Run: headless pygame with SDL's dummy video driver; simulated clock (each Clock.tick advances the game by its frame time, no real sleeping); random seed 0; keys injected as events and as key.get_pressed() state; mouse plan: one left click at the window centre at the start of phase 2, then a move to the lower-right quarter at the start of phase 3.
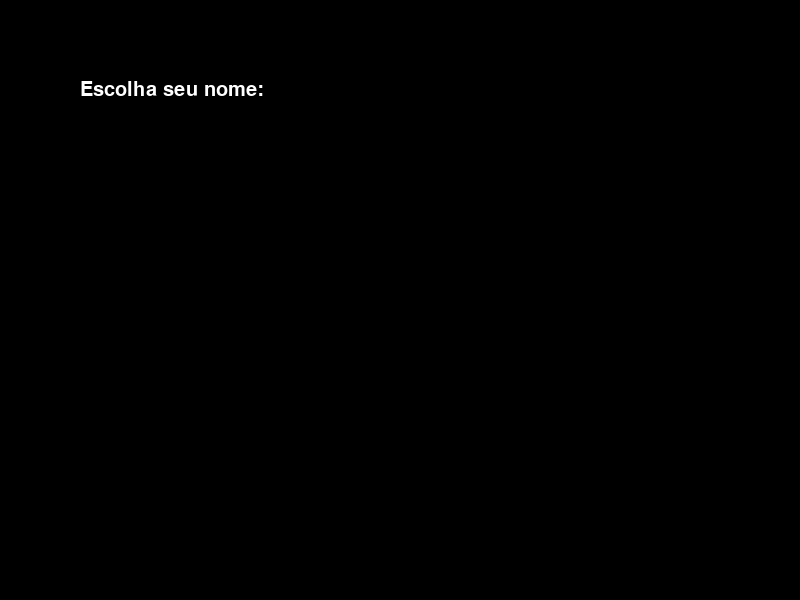
Frame 1 of 4 · flips 1–60 · no input
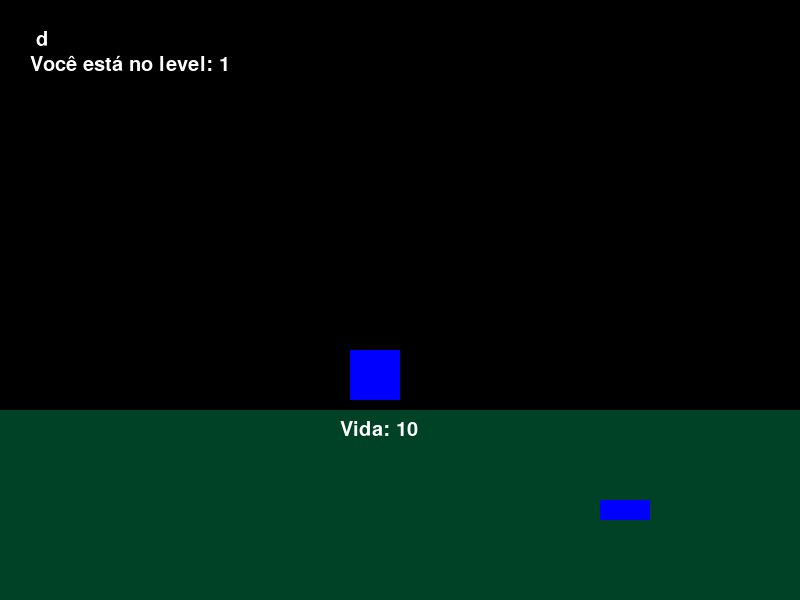
Frame 2 of 4 · flips 61–180 · clicked the window centre · tapped SPACE, RETURN · held RIGHT (→), D
Frame 3 of 4 · flips 181–300 · moved the mouse to the lower-right quarter · held DOWN (↓), S · screen unchanged from frame 2, image omitted
Frame 4 of 4 · flips 301–420 · held LEFT (←), A, UP (↑), W · screen unchanged from frame 3, image omitted

The pygame program that drew these frames:

import pygame, sys, random

##inicializando pygame##
relogio = pygame.time.Clock()
pygame.init()
pygame.font.init()
font_default = pygame.font.get_default_font()
fonte = pygame.font.SysFont(font_default, 30)
pygame.display.set_caption('GameClickerDev')
largura = 800
altura = 600
tela = pygame.display.set_mode((largura,altura))
tela.fill((0,0,0))
cor_ativa = (0,0,255)
cor_passiva = (255,0,0)
cor = cor_passiva
cor_chao = (0,66,37)
posx = 350
posy = 350
ativo = False
game_on = True
display_class = False
novo_mob = False
game_level = 1
input_usuario = " "
##fim da inicialização do pygame##

#####CLASSES#####

##Classe ITEM##
class Item():
    def __init__(self):
        self.poder = 0
        self.comprar_reta = pygame.Rect(posx+250,posy+150,50,20)
        
    def melhorar_item(self,player):
        self.poder += 1
        player.aumentar_dano()

    def atualizar_item(self,player):
        player.aumentar_dano()

    def gerar_item(self,player):
        self.item_name = 'Gerar nome pro item com rand'
        ### Gerar nome pro item: 1.escolher o tipo (espada, arco, cajado...) 2. Definir imagem através do tipo 3. Escolher quant de nomes do item 4. escolher aleatóriamente de um banco de palavras o nome do item
        
        prob_poder = random.randrange(1,100)
        self.poder += prob_poder
        self.atualizar_item(player)
        
    def botao_comprar(self):
        self.color = cor_ativa
        self.reta_botao = self.comprar_reta
        pygame.draw.rect(tela,self.color, self.reta_botao)
        pygame.display.flip()

    def comprando(self,player):
        self.color = cor_passiva
        pygame.draw.rect(tela,self.color, self.reta_botao)
        pygame.display.flip()
        pygame.time.delay(200)
        self.gerar_item(player)

##Fim Classe ITEM##

##Classe PERSONAGEM##
class Personagem():
   def __init__(self,item):
       self.level = game_level
       self.dano_normal = 1
       self.dano_arma = 0 + item.poder
       self.dano_total = self.dano_normal+self.dano_arma

   def levelup(self):
       self.level = game_level

   def aumentar_dano(self):
       self.dano_arma = 0 + item.poder
       self.dano_total = self.dano_normal + self.dano_arma
       
   def mostrar_level(self):   
       self.mostrarlevelvar = "Você está no level: %s" %(self.level)
       self.mostrarlevel = fonte.render(self.mostrarlevelvar, 1, (255,255,255))
       tela.blit(self.mostrarlevel, (30,55))
       
   def limpar_level(self):        
       sizex,sizey = pygame.font.Font.size(fonte,self.mostrarlevelvar)
       limpar_rect = pygame.Rect(30,55,sizex,sizey)
       pygame.draw.rect(tela,(0,0,0),limpar_rect)

   def mostrar_dano(self):   
       self.mostrardanovar = "Seu dano é: %s" %(self.dano_total)
       self.mostrardano = fonte.render(self.mostrardanovar, 1, (255,255,255))
       tela.blit(self.mostrardano, (30,85))
       
   def limpar_dano(self):        
       sizex_dano,sizey_dano = pygame.font.Font.size(fonte,self.mostrardanovar)
       limpar_dano_rect = pygame.Rect(30,85,sizex_dano,sizey_dano)
       pygame.draw.rect(tela,(0,0,0),limpar_dano_rect)

   def name(self, name):
      name = str(name)
      mostrar_nome = fonte.render(name, 1, (255,255,255))
      tela.blit(mostrar_nome, (30,30))

##Fim Classe PERSONAGEM##

##Classe MONSTRO##
class Monstro():
   def __init__(self, cor_ativa, dificuldade):
        rect = pygame.Rect(posx,posy,50,50)
        self.color = cor_ativa
        self.dificuldade = dificuldade
        self.set_vida = int(self.dificuldade*10)
       
   def desenhar(self):
      self.color = cor_ativa
      self.rect = pygame.Rect(posx,posy,50,50)
      pygame.draw.rect(tela,self.color, self.rect)
      pygame.display.flip()
      
   def vida(self):
       self.mostrar_vida = "Vida: %i" %(self.set_vida)
       self.mostrar_vida_render = fonte.render(self.mostrar_vida, 1, (255,255,255))
       tela.blit(self.mostrar_vida_render, (posx-10,posy+70))
      
   def clicou(self,player):
      self.color = cor_passiva
      dano_total = player.dano_total
      self.set_vida -= dano_total
      self.rect = pygame.Rect(posx,posy,50,50)
      pygame.draw.rect(tela,self.color, self.rect)
      pygame.display.flip()
      pygame.time.delay(200)
      if self.set_vida <= 0:
          self.morte(player)
      else:
          self.vida()
      

   def morte(self,player):
       global game_level, novo_mob
       game_level += 1
       player.levelup()
       novo_mob = True

##Fim Classe MONSTRO##

##Classe CHAO##
class chao():
    def __init__(self):
        self.posx = 0
        self.posy = 410
        self.rect = pygame.Rect(self.posx,self.posy,800,600)

    def desenhar(self):
        self.color = cor_chao
        pygame.draw.rect(tela,self.color,self.rect)

##Fim Classe CHAO##

#####INICIO DO CODIGO DO JOGO#####
nome = fonte.render("Escolha seu nome: ", 1, (255,255,255))
tela.blit(nome, (80,80))
pygame.display.update()

###DEFINIR NOME POR INPUT###
while game_on == True:
   for event in pygame.event.get():
      if event.type == pygame.QUIT:
         pygame.quit()
         sys.exit()
         
      if event.type == pygame.KEYDOWN:
         if event.key == pygame.K_RETURN:
            display_class = True
            tela.fill((0,0,0))
            game_on = False
         if event.key == pygame.K_BACKSPACE:
            input_usuario = input_usuario[:-1]
            tela.fill((0,0,0))
            tela.blit(nome, (80,80))
            pygame.display.flip()
         else:
            input_usuario += event.unicode
             
   mostrar_texto = fonte.render(input_usuario, 1, (255,255,255))
   tela.blit(mostrar_texto,(100,100))
   pygame.display.update()
###FIM DA DEFINIÇÃO POR INPUT###
   
###LIMPANDO A TELA E FAZENDO AJUSTES###
tela.fill((0,0,0))
pygame.display.update()
input_usuario = input_usuario[:-1]

###DEFININDO AS CLASSES###
item = Item()
char = Personagem(item)
chao = chao()
char.mostrar_level()
char.name(input_usuario)
monstro = Monstro(cor,game_level)

while display_class == True:
    if novo_mob:
        monstro = Monstro(cor,game_level)
        novo_mob = False
    else:
        monstro.desenhar()
        chao.desenhar()
        monstro.vida()
        item.botao_comprar()
        for event in pygame.event.get():
            if event.type == pygame.QUIT:
                pygame.quit()
                sys.exit()
        if pygame.mouse.get_pressed() == (1,0,0):
            posicao_mouse = pygame.mouse.get_pos()
            RETA = monstro.rect
            botao_comprar = item.comprar_reta
            if pygame.Rect.collidepoint(RETA,posicao_mouse):
                monstro.clicou(char)
                char.limpar_level()
                char.mostrar_level()
                pygame.display.flip()
            if pygame.Rect.collidepoint(botao_comprar,posicao_mouse):
                item.comprando(char)
